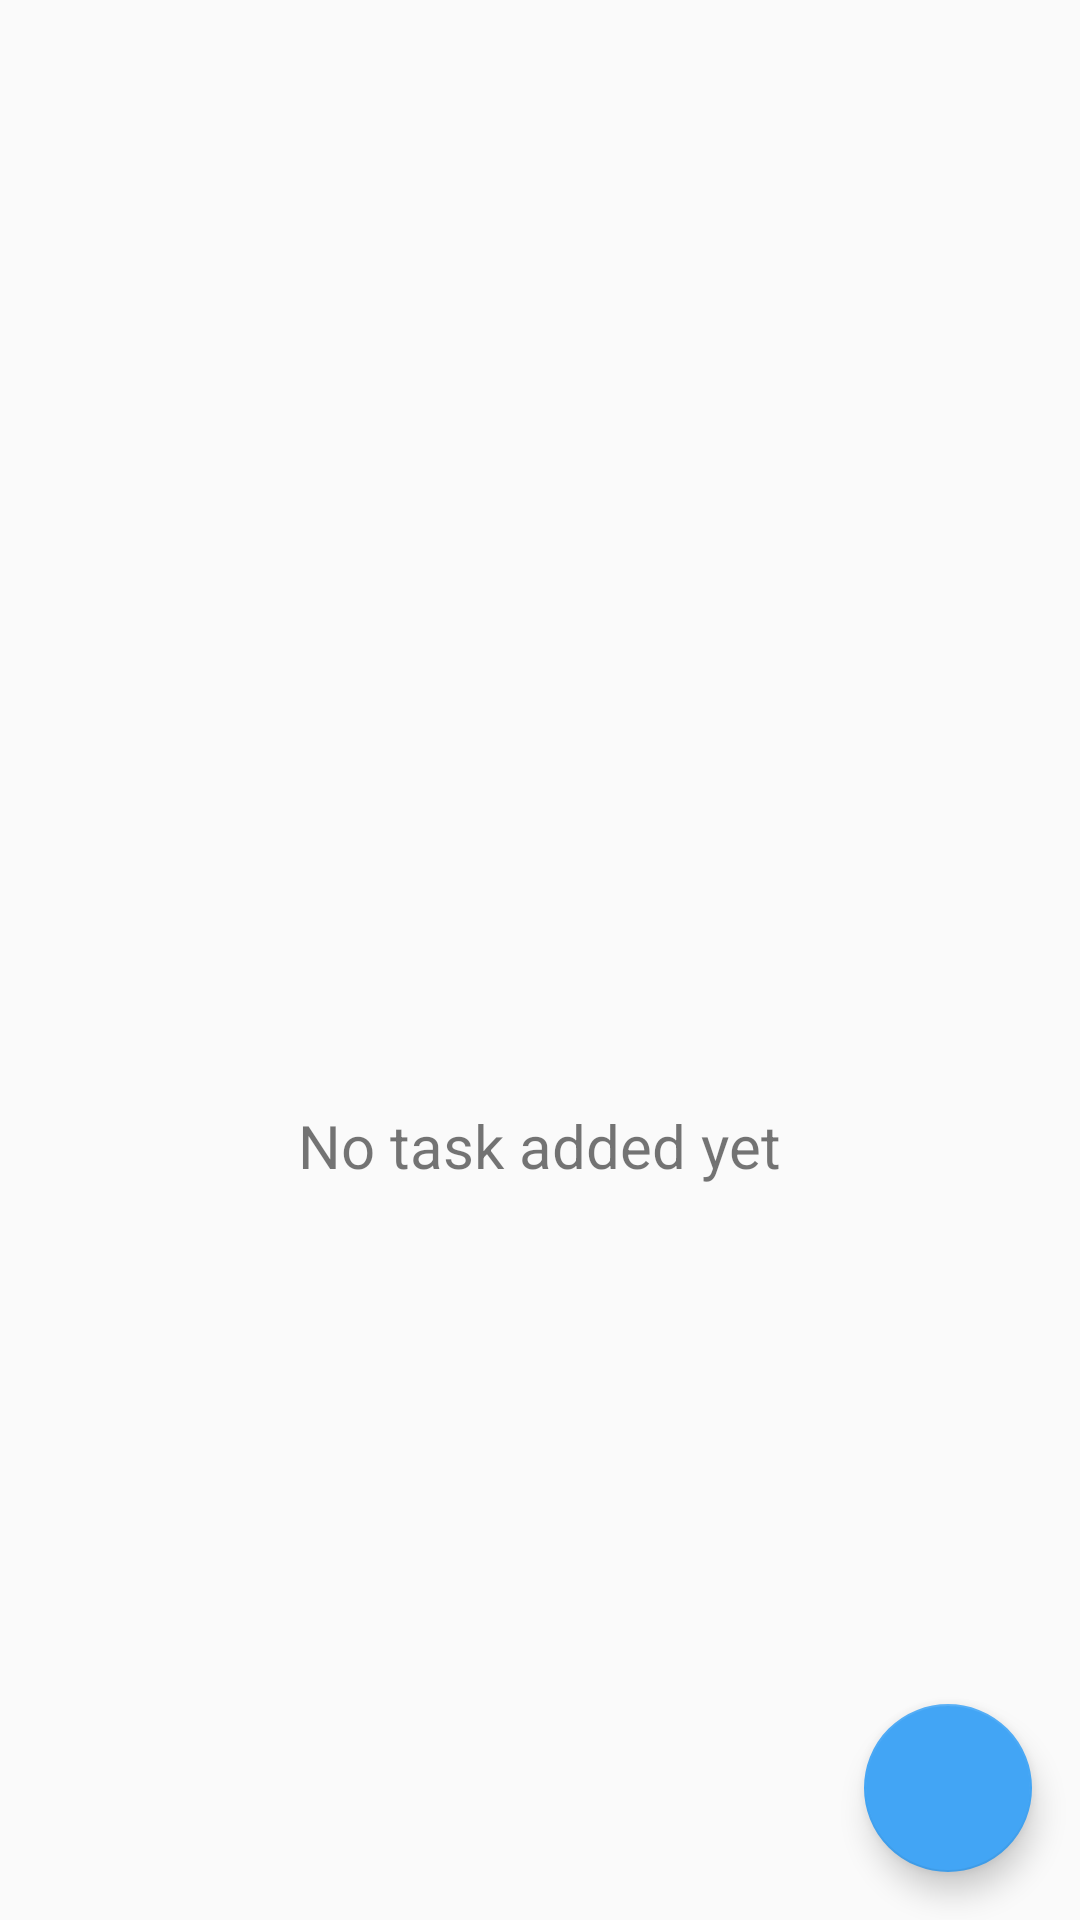

Android layout source for this screen:
<!-- AndroidManifest.xml: application theme AppTheme -->
<!-- res/layout/fragment_main.xml -->
<?xml version="1.0" encoding="utf-8"?>
<LinearLayout xmlns:android="http://schemas.android.com/apk/res/android"
    xmlns:app="http://schemas.android.com/apk/res-auto"
    xmlns:tools="http://schemas.android.com/tools"
    android:layout_width="match_parent"
    android:layout_height="match_parent"
    android:orientation="vertical">

    <androidx.coordinatorlayout.widget.CoordinatorLayout
        android:id="@+id/coodLayout"
        android:layout_width="match_parent"
        android:layout_height="match_parent"
        tools:context=".MainFragment">

        <RelativeLayout
            android:id="@+id/parent"
            android:layout_width="match_parent"
            android:layout_height="match_parent"
            android:orientation="vertical"
            tools:context=".Activity.MainActivity">

            <androidx.recyclerview.widget.RecyclerView
                android:id="@+id/recyclerviewTodo"
                android:layout_width="match_parent"
                android:layout_height="match_parent"
                tools:listitem="@layout/row_layout" />

            <LinearLayout
                android:id="@+id/empty_ph"
                android:layout_width="match_parent"
                android:layout_height="match_parent"
                android:gravity="center"
                android:orientation="vertical">

                <ImageView
                    android:layout_width="110dp"
                    android:layout_height="110dp"
                    app:srcCompat="@drawable/ic_sad_empty" />

                <TextView
                    android:layout_width="wrap_content"
                    android:layout_height="wrap_content"
                    android:layout_marginTop="14dp"
                    android:text="@string/empty_ph"
                    android:textSize="20sp" />
            </LinearLayout>

        </RelativeLayout>

        <com.google.android.material.floatingactionbutton.FloatingActionButton
            android:id="@+id/fab"
            android:layout_width="wrap_content"
            android:layout_height="wrap_content"
            android:layout_gravity="bottom|end"
            android:layout_margin="@dimen/fab_margin"
            app:backgroundTint="@color/colorAccent"
            app:srcCompat="@drawable/ic_add" />
    </androidx.coordinatorlayout.widget.CoordinatorLayout>
</LinearLayout>
<!-- res/layout/row_layout.xml (included above) -->
<?xml version="1.0" encoding="utf-8"?>
<androidx.cardview.widget.CardView xmlns:android="http://schemas.android.com/apk/res/android"
    xmlns:app="http://schemas.android.com/apk/res-auto"
    android:layout_width="match_parent"
    android:layout_height="wrap_content"
    android:layout_marginStart="5dp"
    android:layout_marginTop="8dp"
    android:layout_marginEnd="5dp"
    android:elevation="8dp"
    app:cardCornerRadius="8dp">

    <RelativeLayout
        android:id="@+id/rlTodoItemCard"
        android:layout_width="match_parent"
        android:layout_height="100dp"
        android:padding="8dp">

        <ImageView
            android:id="@+id/imgItem"
            android:layout_width="50dp"
            android:layout_height="50dp"
            android:padding="3dp" />

        <TextView
            android:id="@+id/tvTaskTitle"
            android:layout_width="wrap_content"
            android:layout_height="wrap_content"
            android:layout_marginStart="15dp"
            android:layout_marginTop="3dp"
            android:layout_marginBottom="5dp"
            android:layout_toEndOf="@id/imgItem"
            android:hint="@string/itemTitle"
            android:textColor="@color/textColor"
            android:textSize="22sp" />

        <TextView
            android:id="@+id/tvTimeRow"
            android:layout_width="wrap_content"
            android:layout_height="wrap_content"
            android:layout_below="@id/tvTaskTitle"
            android:layout_marginStart="16dp"
            android:layout_toEndOf="@id/imgItem"
            android:hint="@string/time"
            android:textSize="12sp" />

        <CheckBox
            android:id="@+id/chCompletion"
            android:layout_width="35dp"
            android:layout_height="35dp"
            android:layout_alignParentEnd="true"
            android:layout_centerVertical="true"
            android:layout_marginEnd="15dp"
            android:button="@drawable/custom_checkbox" />
    </RelativeLayout>

</androidx.cardview.widget.CardView>
<!-- resources referenced by this layout -->
<resources>
  <color name="colorAccent">#42A5F5</color>
  <color name="textColor">#000000</color>
  <dimen name="fab_margin">16dp</dimen>
  <!-- drawable ic_sad_empty (drawable) -->
  <vector android:height="24dp" android:viewportHeight="106.059"
      android:viewportWidth="106.059" android:width="24dp" xmlns:android="http://schemas.android.com/apk/res/android">
      <path android:fillColor="#f7585050" android:pathData="M90.546,15.518C69.858,-5.172 36.199,-5.172 15.515,15.513C-5.173,36.198 -5.171,69.858 15.517,90.547c20.682,20.684 54.341,20.684 75.027,-0.004C111.23,69.858 111.229,36.2 90.546,15.518zM84.757,84.758c-17.494,17.494 -45.96,17.496 -63.455,0.002c-17.498,-17.497 -17.496,-45.966 0,-63.46C38.796,3.807 67.261,3.805 84.759,21.302C102.253,38.796 102.251,67.265 84.757,84.758zM77.017,74.001c0.658,1.521 -0.042,3.286 -1.562,3.943c-1.521,0.66 -3.286,-0.042 -3.944,-1.562c-2.893,-6.689 -9.73,-11.012 -17.421,-11.012c-7.868,0 -14.747,4.319 -17.522,11.004c-0.479,1.154 -1.596,1.851 -2.771,1.851c-0.384,0 -0.773,-0.074 -1.15,-0.23c-1.53,-0.636 -2.255,-2.392 -1.62,-3.921c3.71,-8.932 12.764,-14.703 23.063,-14.703C64.174,59.371 73.174,65.113 77.017,74.001zM33.24,38.671c0,-3.424 2.777,-6.201 6.201,-6.201c3.423,0 6.2,2.776 6.2,6.201c0,3.426 -2.777,6.202 -6.2,6.202C36.017,44.873 33.24,42.097 33.24,38.671zM61.357,38.671c0,-3.424 2.779,-6.201 6.203,-6.201c3.423,0 6.2,2.776 6.2,6.201c0,3.426 -2.776,6.202 -6.2,6.202S61.357,42.097 61.357,38.671z"/>
  </vector>
  <string name="empty_ph">No task added yet</string>
  <string name="itemTitle">Title</string>
  <string name="time">Time</string>
  <style name="AppTheme" parent="Theme.MaterialComponents.DayNight.DarkActionBar.Bridge">
          
          <item name="colorPrimary">@color/colorPrimary</item>
          <item name="colorPrimaryDark">@color/colorPrimaryDark</item>
          <item name="colorAccent">@color/colorAccent</item>
          <item name="actionOverflowButtonStyle">@style/MyOverflowButtonStyle</item>
          <item name="colorControlNormal">@color/textColor</item>
          <item name="drawerArrowStyle">@style/DrawerArrowStyle</item>
  
      </style>
  <color name="colorPrimary">#6A0771</color>
  <color name="colorPrimaryDark">#616161</color>
  <style name="MyOverflowButtonStyle" parent="Widget.AppCompat.ActionButton.Overflow">
          <item name="android:tint">@color/textColor</item>
      </style>
  <style name="DrawerArrowStyle" parent="@style/Widget.AppCompat.DrawerArrowToggle">
          <item name="spinBars">true</item>
          <item name="color">@color/textColor</item>
      </style>
</resources>
